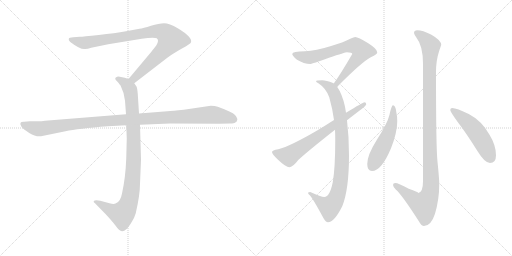
t = 0.00 s
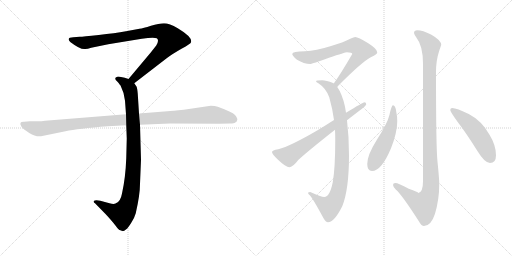
t = 1.75 s
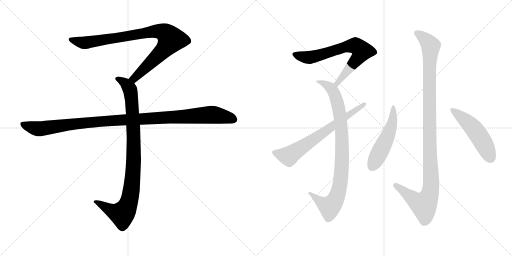
t = 3.51 s
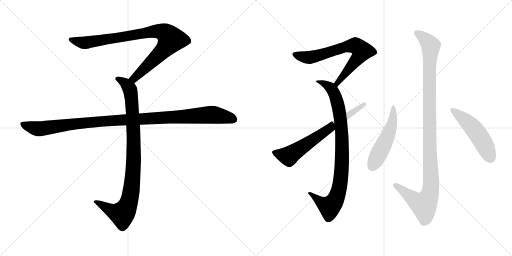
t = 5.26 s
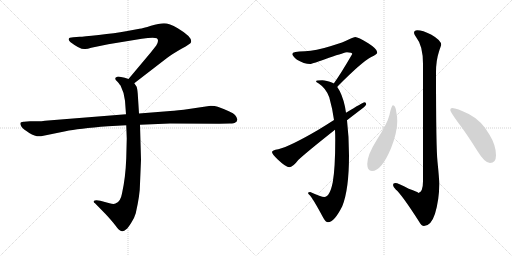
t = 7.01 s
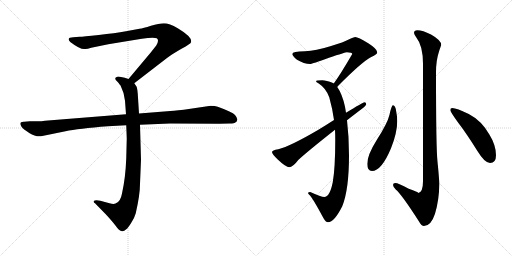
t = 8.77 s

The animated SVG that drew these frames (rendered in a browser with its animation timeline set to each time). Animation: 9 CSS @keyframes rules; one cycle of 8.77 s.

<svg version="1.1" viewBox="0 0 2048 1024" xmlns="http://www.w3.org/2000/svg">
  <g stroke="lightgray" stroke-dasharray="1,1" stroke-width="1" transform="scale(4, 4)">
    <line x1="0" y1="0" x2="256" y2="256"></line>
    <line x1="256" y1="0" x2="0" y2="256"></line>
    <line x1="128" y1="0" x2="128" y2="256"></line>
    <line x1="0" y1="128" x2="256" y2="128"></line>
    <line x1="256" y1="0" x2="512" y2="256"></line>
    <line x1="512" y1="0" x2="256" y2="256"></line>
    <line x1="384" y1="0" x2="384" y2="256"></line>
    <line x1="256" y1="128" x2="512" y2="128"></line>
  </g>
<g transform="scale(1, -1) translate(0, -850)">
   <style type="text/css">
    @keyframes keyframes0 {
      from {
       stroke: black;
       stroke-dashoffset: 901;
       stroke-width: 128;
       }
       75% {
       animation-timing-function: step-end;
       stroke: black;
       stroke-dashoffset: 0;
       stroke-width: 128;
       }
       to {
       stroke: black;
       stroke-width: 1024;
       }
       }
       #make-me-a-hanzi-animation-0 {
         animation: keyframes0 0.983236s both;
         animation-delay: 0.000000s;
         animation-timing-function: linear;
       }
    @keyframes keyframes1 {
      from {
       stroke: black;
       stroke-dashoffset: 948;
       stroke-width: 128;
       }
       76% {
       animation-timing-function: step-end;
       stroke: black;
       stroke-dashoffset: 0;
       stroke-width: 128;
       }
       to {
       stroke: black;
       stroke-width: 1024;
       }
       }
       #make-me-a-hanzi-animation-1 {
         animation: keyframes1 1.021484s both;
         animation-delay: 0.983236s;
         animation-timing-function: linear;
       }
    @keyframes keyframes2 {
      from {
       stroke: black;
       stroke-dashoffset: 1108;
       stroke-width: 128;
       }
       78% {
       animation-timing-function: step-end;
       stroke: black;
       stroke-dashoffset: 0;
       stroke-width: 128;
       }
       to {
       stroke: black;
       stroke-width: 1024;
       }
       }
       #make-me-a-hanzi-animation-2 {
         animation: keyframes2 1.151693s both;
         animation-delay: 2.004720s;
         animation-timing-function: linear;
       }
    @keyframes keyframes3 {
      from {
       stroke: black;
       stroke-dashoffset: 713;
       stroke-width: 128;
       }
       70% {
       animation-timing-function: step-end;
       stroke: black;
       stroke-dashoffset: 0;
       stroke-width: 128;
       }
       to {
       stroke: black;
       stroke-width: 1024;
       }
       }
       #make-me-a-hanzi-animation-3 {
         animation: keyframes3 0.830241s both;
         animation-delay: 3.156413s;
         animation-timing-function: linear;
       }
    @keyframes keyframes4 {
      from {
       stroke: black;
       stroke-dashoffset: 908;
       stroke-width: 128;
       }
       75% {
       animation-timing-function: step-end;
       stroke: black;
       stroke-dashoffset: 0;
       stroke-width: 128;
       }
       to {
       stroke: black;
       stroke-width: 1024;
       }
       }
       #make-me-a-hanzi-animation-4 {
         animation: keyframes4 0.988932s both;
         animation-delay: 3.986654s;
         animation-timing-function: linear;
       }
    @keyframes keyframes5 {
      from {
       stroke: black;
       stroke-dashoffset: 686;
       stroke-width: 128;
       }
       69% {
       animation-timing-function: step-end;
       stroke: black;
       stroke-dashoffset: 0;
       stroke-width: 128;
       }
       to {
       stroke: black;
       stroke-width: 1024;
       }
       }
       #make-me-a-hanzi-animation-5 {
         animation: keyframes5 0.808268s both;
         animation-delay: 4.975586s;
         animation-timing-function: linear;
       }
    @keyframes keyframes6 {
      from {
       stroke: black;
       stroke-dashoffset: 1114;
       stroke-width: 128;
       }
       78% {
       animation-timing-function: step-end;
       stroke: black;
       stroke-dashoffset: 0;
       stroke-width: 128;
       }
       to {
       stroke: black;
       stroke-width: 1024;
       }
       }
       #make-me-a-hanzi-animation-6 {
         animation: keyframes6 1.156576s both;
         animation-delay: 5.783854s;
         animation-timing-function: linear;
       }
    @keyframes keyframes7 {
      from {
       stroke: black;
       stroke-dashoffset: 516;
       stroke-width: 128;
       }
       63% {
       animation-timing-function: step-end;
       stroke: black;
       stroke-dashoffset: 0;
       stroke-width: 128;
       }
       to {
       stroke: black;
       stroke-width: 1024;
       }
       }
       #make-me-a-hanzi-animation-7 {
         animation: keyframes7 0.669922s both;
         animation-delay: 6.940430s;
         animation-timing-function: linear;
       }
    @keyframes keyframes8 {
      from {
       stroke: black;
       stroke-dashoffset: 505;
       stroke-width: 128;
       }
       62% {
       animation-timing-function: step-end;
       stroke: black;
       stroke-dashoffset: 0;
       stroke-width: 128;
       }
       to {
       stroke: black;
       stroke-width: 1024;
       }
       }
       #make-me-a-hanzi-animation-8 {
         animation: keyframes8 0.660970s both;
         animation-delay: 7.610352s;
         animation-timing-function: linear;
       }
</style>
<path d="M 537.0 517.0 L 668.0 618.0 Q 689.0 634.0 726.0 655.0 Q 764.0 676.0 764.0 681.0 Q 771.0 701.0 711.0 737.0 Q 677.0 757.0 656.0 757.0 Q 636.0 757.0 604.0 747.0 Q 572.0 737.0 558.0 735.0 L 504.0 725.0 Q 460.0 717.0 395.0 710.0 Q 331.0 703.0 319.0 703.0 L 293.0 701.0 Q 275.0 701.0 275.0 694.0 Q 273.0 690.0 281.0 682.0 Q 323.0 650.0 341.0 654.0 Q 350.0 654.0 365.0 659.0 L 433.0 673.0 L 567.0 695.0 Q 614.0 702.0 627.0 697.0 Q 638.0 689.0 625.0 668.0 L 603.0 640.0 L 514.0 534.0 C 495.0 511.0 513.0 499.0 537.0 517.0 Z" fill="lightgray"></path> 
<path d="M 505.0 349.0 L 507.0 296.0 L 505.0 217.0 Q 502.0 138.0 488.0 76.0 Q 482.0 42.0 462.0 36.0 Q 455.0 32.0 438.0 37.0 L 401.0 47.0 Q 381.0 51.0 375.0 46.0 Q 373.0 41.0 380.0 37.0 L 423.0 -7.0 Q 448.0 -34.0 461.0 -51.0 Q 474.0 -68.0 479.0 -71.0 Q 491.0 -81.0 505.0 -67.0 Q 512.0 -62.0 525.0 -41.0 Q 537.0 -24.0 543.0 -3.0 Q 560.0 71.0 560.0 115.0 L 564.0 211.0 L 560.0 351.0 L 556.0 396.0 L 551.0 475.0 Q 549.0 498.0 546.0 504.0 L 537.0 517.0 C 530.0 529.0 530.0 529.0 514.0 534.0 L 499.0 539.0 L 479.0 543.0 Q 469.0 545.0 465.0 541.0 Q 461.0 540.0 461.0 535.0 Q 461.0 530.0 469.0 524.0 Q 481.0 510.0 483.0 506.0 Q 498.0 476.0 500.0 447.0 L 504.0 393.0 L 505.0 349.0 Z" fill="lightgray"></path> 
<path d="M 504.0 393.0 L 180.0 367.0 Q 166.0 365.0 150.0 365.0 L 120.0 365.0 L 96.0 363.0 Q 73.0 364.0 86.0 343.0 Q 92.0 334.0 117.0 318.0 Q 143.0 302.0 164.0 305.0 L 262.0 325.0 Q 312.0 336.0 432.0 345.0 L 505.0 349.0 L 560.0 351.0 L 680.0 356.0 L 877.0 355.0 L 920.0 356.0 Q 937.0 356.0 941.0 360.0 Q 947.0 362.0 949.0 370.0 Q 951.0 377.0 940.0 390.0 Q 929.0 402.0 871.0 423.0 Q 860.0 427.0 843.0 427.0 L 735.0 411.0 Q 690.0 406.0 669.0 405.0 L 556.0 396.0 L 504.0 393.0 Z" fill="lightgray"></path> 
<path d="M 1421.0 702.5 Q 1417.0 702.5 1401.0 695.5 Q 1375.0 681.5 1321.0 665.5 Q 1264.0 647.5 1220.0 645.5 Q 1169.0 645.5 1169.0 634.5 Q 1169.0 627.5 1188.0 611.5 Q 1216.0 594.5 1241.0 594.5 Q 1248.0 594.5 1316.0 619.5 Q 1381.0 641.5 1388.0 641.5 Q 1409.0 641.5 1409.0 634.5 Q 1362.0 553.5 1335.0 516.5 C 1318.0 491.5 1329.0 480.5 1349.0 502.5 Q 1351.0 505.5 1354.0 508.5 Q 1448.0 603.5 1485.0 622.5 Q 1509.0 632.5 1509.0 641.5 Q 1509.0 654.5 1473.0 677.5 Q 1432.0 702.5 1421.0 702.5 Z" fill="lightgray"></path> 
<path d="M 1335.0 516.5 Q 1334.0 517.5 1332.0 518.5 Q 1305.0 529.5 1289.0 529.5 Q 1264.0 529.5 1264.0 525.5 Q 1264.0 522.5 1275.0 516.5 Q 1304.0 497.5 1317.0 461.5 Q 1330.0 415.5 1336.0 370.5 L 1340.0 331.5 Q 1341.0 311.5 1341.0 290.5 Q 1341.0 178.5 1331.0 121.5 Q 1319.0 62.5 1297.0 62.5 Q 1285.0 62.5 1241.0 82.5 Q 1233.0 82.5 1232.0 78.5 Q 1232.0 76.5 1240.0 68.5 Q 1251.0 57.5 1293.0 -20.5 Q 1303.0 -38.5 1312.0 -38.5 Q 1337.0 -38.5 1369.0 25.5 Q 1396.0 91.5 1396.0 229.5 Q 1396.0 303.5 1388.0 369.5 L 1384.0 399.5 L 1380.0 423.5 Q 1369.0 474.5 1349.0 502.5 L 1335.0 516.5 Z" fill="lightgray"></path> 
<path d="M 1336.0 370.5 Q 1308.0 352.5 1272.0 330.5 Q 1161.0 265.5 1113.0 253.5 Q 1088.0 249.5 1088.0 242.5 Q 1088.0 234.5 1112.0 211.5 Q 1144.0 181.5 1157.0 181.5 Q 1171.0 181.5 1193.0 210.5 Q 1231.0 245.5 1340.0 331.5 L 1388.0 369.5 Q 1407.0 384.5 1432.0 403.5 Q 1465.0 427.5 1465.0 433.5 Q 1465.0 441.5 1457.0 441.5 Q 1453.0 441.5 1384.0 399.5 L 1336.0 370.5 Z" fill="lightgray"></path> 
<path d="M 1669.0 729.5 Q 1656.0 729.5 1656.0 718.5 Q 1656.0 713.5 1666.0 699.5 Q 1692.0 667.5 1692.0 594.5 L 1692.0 125.5 Q 1692.0 81.5 1673.0 78.5 Q 1673.0 82.5 1635.0 95.5 Q 1593.0 118.5 1581.0 118.5 Q 1572.0 118.5 1572.0 110.5 Q 1573.0 101.5 1583.0 92.5 Q 1607.0 72.5 1676.0 -35.5 Q 1686.0 -53.5 1696.0 -53.5 Q 1724.0 -53.5 1740.0 -4.5 Q 1757.0 52.5 1757.0 114.5 Q 1757.0 134.5 1750.0 203.5 Q 1744.0 257.5 1744.0 561.5 Q 1744.0 608.5 1756.0 644.5 Q 1763.0 666.5 1765.0 670.5 Q 1765.0 689.5 1724.0 712.5 Q 1691.0 729.5 1669.0 729.5 Z" fill="lightgray"></path> 
<path d="M 1572.0 429.5 Q 1566.0 429.5 1558.0 391.5 Q 1550.0 357.5 1507.0 290.5 Q 1469.0 230.5 1469.0 194.5 Q 1469.0 166.5 1488.0 166.5 Q 1526.0 166.5 1564.0 257.5 Q 1589.0 320.5 1589.0 366.5 Q 1589.0 383.5 1585.0 403.5 Q 1582.0 429.5 1572.0 429.5 Z" fill="lightgray"></path> 
<path d="M 1809.0 418.5 Q 1801.0 418.5 1801.0 410.5 Q 1801.0 403.5 1833.0 359.5 Q 1866.0 316.5 1909.0 247.5 Q 1939.0 198.5 1960.0 198.5 Q 1984.0 198.5 1984.0 229.5 Q 1984.0 269.5 1958.0 311.5 Q 1927.0 367.5 1875.0 394.5 Q 1827.0 418.5 1809.0 418.5 Z" fill="lightgray"></path> 
      <clipPath id="make-me-a-hanzi-clip-0">
      <path d="M 537.0 517.0 L 668.0 618.0 Q 689.0 634.0 726.0 655.0 Q 764.0 676.0 764.0 681.0 Q 771.0 701.0 711.0 737.0 Q 677.0 757.0 656.0 757.0 Q 636.0 757.0 604.0 747.0 Q 572.0 737.0 558.0 735.0 L 504.0 725.0 Q 460.0 717.0 395.0 710.0 Q 331.0 703.0 319.0 703.0 L 293.0 701.0 Q 275.0 701.0 275.0 694.0 Q 273.0 690.0 281.0 682.0 Q 323.0 650.0 341.0 654.0 Q 350.0 654.0 365.0 659.0 L 433.0 673.0 L 567.0 695.0 Q 614.0 702.0 627.0 697.0 Q 638.0 689.0 625.0 668.0 L 603.0 640.0 L 514.0 534.0 C 495.0 511.0 513.0 499.0 537.0 517.0 Z" fill="lightgray"></path>
      </clipPath>
      <path clip-path="url(#make-me-a-hanzi-clip-0)" d="M 284.0 691.0 L 343.0 679.0 L 601.0 723.0 L 632.0 726.0 L 663.0 716.0 L 684.0 692.0 L 671.0 670.0 L 556.0 554.0 L 537.0 537.0 L 524.0 536.0 " fill="none" id="make-me-a-hanzi-animation-0" stroke-dasharray="773 1546" stroke-linecap="round"></path>

      <clipPath id="make-me-a-hanzi-clip-1">
      <path d="M 505.0 349.0 L 507.0 296.0 L 505.0 217.0 Q 502.0 138.0 488.0 76.0 Q 482.0 42.0 462.0 36.0 Q 455.0 32.0 438.0 37.0 L 401.0 47.0 Q 381.0 51.0 375.0 46.0 Q 373.0 41.0 380.0 37.0 L 423.0 -7.0 Q 448.0 -34.0 461.0 -51.0 Q 474.0 -68.0 479.0 -71.0 Q 491.0 -81.0 505.0 -67.0 Q 512.0 -62.0 525.0 -41.0 Q 537.0 -24.0 543.0 -3.0 Q 560.0 71.0 560.0 115.0 L 564.0 211.0 L 560.0 351.0 L 556.0 396.0 L 551.0 475.0 Q 549.0 498.0 546.0 504.0 L 537.0 517.0 C 530.0 529.0 530.0 529.0 514.0 534.0 L 499.0 539.0 L 479.0 543.0 Q 469.0 545.0 465.0 541.0 Q 461.0 540.0 461.0 535.0 Q 461.0 530.0 469.0 524.0 Q 481.0 510.0 483.0 506.0 Q 498.0 476.0 500.0 447.0 L 504.0 393.0 L 505.0 349.0 Z" fill="lightgray"></path>
      </clipPath>
      <path clip-path="url(#make-me-a-hanzi-clip-1)" d="M 470.0 533.0 L 500.0 518.0 L 516.0 500.0 L 527.0 450.0 L 535.0 218.0 L 523.0 75.0 L 505.0 15.0 L 486.0 -6.0 L 449.0 5.0 L 381.0 43.0 " fill="none" id="make-me-a-hanzi-animation-1" stroke-dasharray="820 1640" stroke-linecap="round"></path>

      <clipPath id="make-me-a-hanzi-clip-2">
      <path d="M 504.0 393.0 L 180.0 367.0 Q 166.0 365.0 150.0 365.0 L 120.0 365.0 L 96.0 363.0 Q 73.0 364.0 86.0 343.0 Q 92.0 334.0 117.0 318.0 Q 143.0 302.0 164.0 305.0 L 262.0 325.0 Q 312.0 336.0 432.0 345.0 L 505.0 349.0 L 560.0 351.0 L 680.0 356.0 L 877.0 355.0 L 920.0 356.0 Q 937.0 356.0 941.0 360.0 Q 947.0 362.0 949.0 370.0 Q 951.0 377.0 940.0 390.0 Q 929.0 402.0 871.0 423.0 Q 860.0 427.0 843.0 427.0 L 735.0 411.0 Q 690.0 406.0 669.0 405.0 L 556.0 396.0 L 504.0 393.0 Z" fill="lightgray"></path>
      </clipPath>
      <path clip-path="url(#make-me-a-hanzi-clip-2)" d="M 92.0 353.0 L 122.0 341.0 L 165.0 335.0 L 405.0 365.0 L 839.0 391.0 L 906.0 382.0 L 936.0 372.0 " fill="none" id="make-me-a-hanzi-animation-2" stroke-dasharray="980 1960" stroke-linecap="round"></path>

      <clipPath id="make-me-a-hanzi-clip-3">
      <path d="M 1421.0 702.5 Q 1417.0 702.5 1401.0 695.5 Q 1375.0 681.5 1321.0 665.5 Q 1264.0 647.5 1220.0 645.5 Q 1169.0 645.5 1169.0 634.5 Q 1169.0 627.5 1188.0 611.5 Q 1216.0 594.5 1241.0 594.5 Q 1248.0 594.5 1316.0 619.5 Q 1381.0 641.5 1388.0 641.5 Q 1409.0 641.5 1409.0 634.5 Q 1362.0 553.5 1335.0 516.5 C 1318.0 491.5 1329.0 480.5 1349.0 502.5 Q 1351.0 505.5 1354.0 508.5 Q 1448.0 603.5 1485.0 622.5 Q 1509.0 632.5 1509.0 641.5 Q 1509.0 654.5 1473.0 677.5 Q 1432.0 702.5 1421.0 702.5 Z" fill="lightgray"></path>
      </clipPath>
      <path clip-path="url(#make-me-a-hanzi-clip-3)" d="M 1177.0 632.5 L 1239.0 620.5 L 1297.0 633.5 L 1382.0 663.5 L 1421.0 668.5 L 1431.0 661.5 L 1447.0 646.5 L 1438.0 625.5 L 1361.0 534.5 L 1348.0 508.5 " fill="none" id="make-me-a-hanzi-animation-3" stroke-dasharray="585 1170" stroke-linecap="round"></path>

      <clipPath id="make-me-a-hanzi-clip-4">
      <path d="M 1335.0 516.5 Q 1334.0 517.5 1332.0 518.5 Q 1305.0 529.5 1289.0 529.5 Q 1264.0 529.5 1264.0 525.5 Q 1264.0 522.5 1275.0 516.5 Q 1304.0 497.5 1317.0 461.5 Q 1330.0 415.5 1336.0 370.5 L 1340.0 331.5 Q 1341.0 311.5 1341.0 290.5 Q 1341.0 178.5 1331.0 121.5 Q 1319.0 62.5 1297.0 62.5 Q 1285.0 62.5 1241.0 82.5 Q 1233.0 82.5 1232.0 78.5 Q 1232.0 76.5 1240.0 68.5 Q 1251.0 57.5 1293.0 -20.5 Q 1303.0 -38.5 1312.0 -38.5 Q 1337.0 -38.5 1369.0 25.5 Q 1396.0 91.5 1396.0 229.5 Q 1396.0 303.5 1388.0 369.5 L 1384.0 399.5 L 1380.0 423.5 Q 1369.0 474.5 1349.0 502.5 L 1335.0 516.5 Z" fill="lightgray"></path>
      </clipPath>
      <path clip-path="url(#make-me-a-hanzi-clip-4)" d="M 1270.0 521.5 L 1280.0 525.5 L 1323.0 497.5 L 1350.0 440.5 L 1366.0 330.5 L 1367.0 180.5 L 1351.0 73.5 L 1319.0 23.5 L 1288.0 38.5 L 1250.0 74.5 L 1239.0 75.5 " fill="none" id="make-me-a-hanzi-animation-4" stroke-dasharray="780 1560" stroke-linecap="round"></path>

      <clipPath id="make-me-a-hanzi-clip-5">
      <path d="M 1336.0 370.5 Q 1308.0 352.5 1272.0 330.5 Q 1161.0 265.5 1113.0 253.5 Q 1088.0 249.5 1088.0 242.5 Q 1088.0 234.5 1112.0 211.5 Q 1144.0 181.5 1157.0 181.5 Q 1171.0 181.5 1193.0 210.5 Q 1231.0 245.5 1340.0 331.5 L 1388.0 369.5 Q 1407.0 384.5 1432.0 403.5 Q 1465.0 427.5 1465.0 433.5 Q 1465.0 441.5 1457.0 441.5 Q 1453.0 441.5 1384.0 399.5 L 1336.0 370.5 Z" fill="lightgray"></path>
      </clipPath>
      <path clip-path="url(#make-me-a-hanzi-clip-5)" d="M 1095.0 241.5 L 1155.0 225.5 L 1458.0 434.5 " fill="none" id="make-me-a-hanzi-animation-5" stroke-dasharray="558 1116" stroke-linecap="round"></path>

      <clipPath id="make-me-a-hanzi-clip-6">
      <path d="M 1669.0 729.5 Q 1656.0 729.5 1656.0 718.5 Q 1656.0 713.5 1666.0 699.5 Q 1692.0 667.5 1692.0 594.5 L 1692.0 125.5 Q 1692.0 81.5 1673.0 78.5 Q 1673.0 82.5 1635.0 95.5 Q 1593.0 118.5 1581.0 118.5 Q 1572.0 118.5 1572.0 110.5 Q 1573.0 101.5 1583.0 92.5 Q 1607.0 72.5 1676.0 -35.5 Q 1686.0 -53.5 1696.0 -53.5 Q 1724.0 -53.5 1740.0 -4.5 Q 1757.0 52.5 1757.0 114.5 Q 1757.0 134.5 1750.0 203.5 Q 1744.0 257.5 1744.0 561.5 Q 1744.0 608.5 1756.0 644.5 Q 1763.0 666.5 1765.0 670.5 Q 1765.0 689.5 1724.0 712.5 Q 1691.0 729.5 1669.0 729.5 Z" fill="lightgray"></path>
      </clipPath>
      <path clip-path="url(#make-me-a-hanzi-clip-6)" d="M 1667.0 719.5 L 1704.0 691.5 L 1723.0 665.5 L 1717.0 508.5 L 1725.0 126.5 L 1721.0 79.5 L 1695.0 30.5 L 1660.0 47.5 L 1582.0 108.5 " fill="none" id="make-me-a-hanzi-animation-6" stroke-dasharray="986 1972" stroke-linecap="round"></path>

      <clipPath id="make-me-a-hanzi-clip-7">
      <path d="M 1572.0 429.5 Q 1566.0 429.5 1558.0 391.5 Q 1550.0 357.5 1507.0 290.5 Q 1469.0 230.5 1469.0 194.5 Q 1469.0 166.5 1488.0 166.5 Q 1526.0 166.5 1564.0 257.5 Q 1589.0 320.5 1589.0 366.5 Q 1589.0 383.5 1585.0 403.5 Q 1582.0 429.5 1572.0 429.5 Z" fill="lightgray"></path>
      </clipPath>
      <path clip-path="url(#make-me-a-hanzi-clip-7)" d="M 1574.0 423.5 L 1571.0 371.5 L 1552.0 307.5 L 1487.0 182.5 " fill="none" id="make-me-a-hanzi-animation-7" stroke-dasharray="388 776" stroke-linecap="round"></path>

      <clipPath id="make-me-a-hanzi-clip-8">
      <path d="M 1809.0 418.5 Q 1801.0 418.5 1801.0 410.5 Q 1801.0 403.5 1833.0 359.5 Q 1866.0 316.5 1909.0 247.5 Q 1939.0 198.5 1960.0 198.5 Q 1984.0 198.5 1984.0 229.5 Q 1984.0 269.5 1958.0 311.5 Q 1927.0 367.5 1875.0 394.5 Q 1827.0 418.5 1809.0 418.5 Z" fill="lightgray"></path>
      </clipPath>
      <path clip-path="url(#make-me-a-hanzi-clip-8)" d="M 1809.0 410.5 L 1892.0 339.5 L 1930.0 286.5 L 1962.0 219.5 " fill="none" id="make-me-a-hanzi-animation-8" stroke-dasharray="377 754" stroke-linecap="round"></path>

</g>
</svg>
